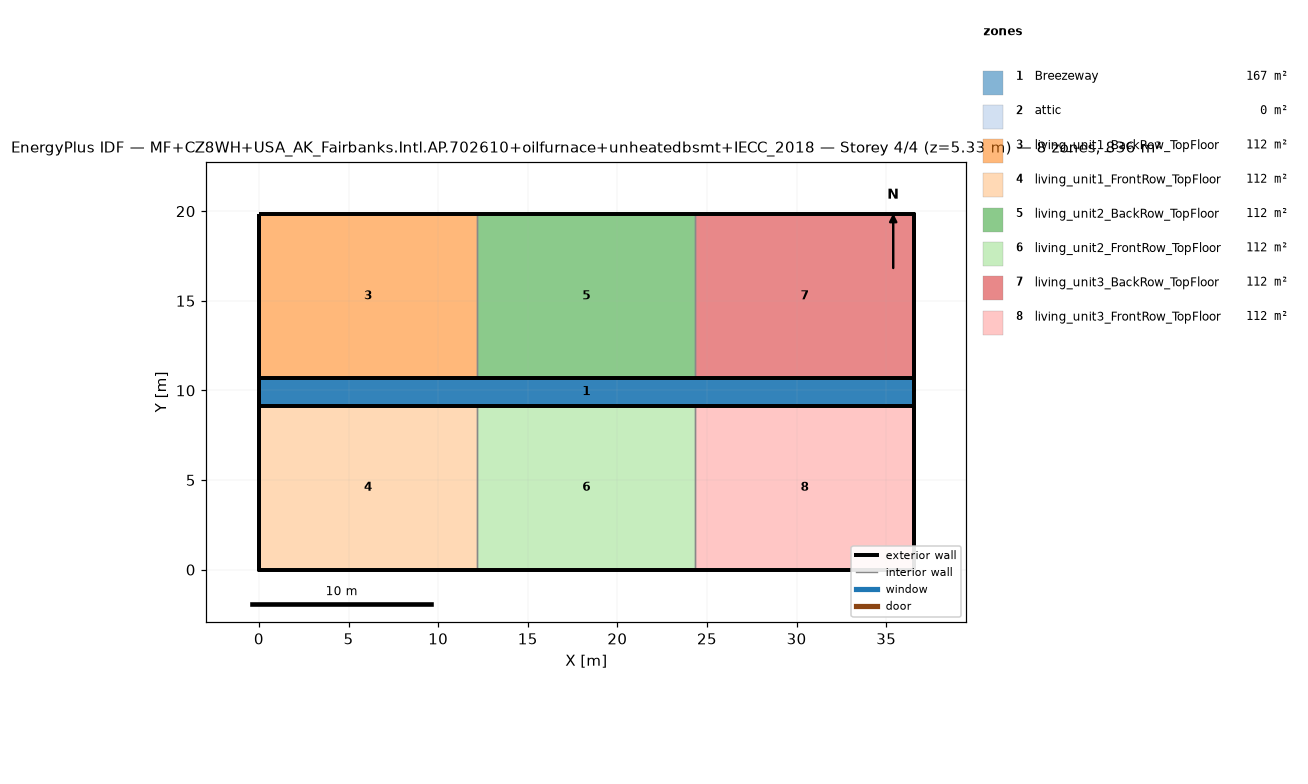
=== STOREY PLAN SPEC (per zone: floor XY polygon, exterior-wall plan segments, windows/doors) ===
zone 1: Breezeway  (167.0 m²)
  floor: (36.54, 9.16) (0.00, 9.16) (0.00, 10.68) (36.54, 10.68)
  floor: (36.54, 9.16) (0.00, 9.16) (0.00, 10.68) (36.54, 10.68)
  floor: (36.54, 9.16) (0.00, 9.16) (0.00, 10.68) (36.54, 10.68)
zone 2: attic  (0.0 m²)
  exterior wall: (36.54, 0.00) – (36.54, 19.84) – (36.54, 9.92)  [29.8 m]
  exterior wall: (0.00, 19.84) – (0.00, 0.00) – (0.00, 9.92)  [29.8 m]
zone 3: living_unit1_BackRow_TopFloor  (111.5 m²)
  floor: (12.18, 10.68) (0.00, 10.68) (0.00, 19.84) (12.18, 19.84)
  exterior wall: (12.18, 19.84) – (0.00, 19.84)  [12.2 m]
  exterior wall: (0.00, 19.84) – (0.00, 10.68)  [9.2 m]
  exterior wall: (0.00, 10.68) – (12.18, 10.68)  [12.2 m]
  interior walls: 1
zone 4: living_unit1_FrontRow_TopFloor  (111.5 m²)
  floor: (12.18, 0.00) (0.00, 0.00) (0.00, 9.16) (12.18, 9.16)
  exterior wall: (0.00, 0.00) – (12.18, 0.00)  [12.2 m]
  exterior wall: (0.00, 9.16) – (0.00, 0.00)  [9.2 m]
  exterior wall: (12.18, 9.16) – (0.00, 9.16)  [12.2 m]
  interior walls: 1
zone 5: living_unit2_BackRow_TopFloor  (111.5 m²)
  floor: (24.36, 10.68) (12.18, 10.68) (12.18, 19.84) (24.36, 19.84)
  exterior wall: (12.18, 10.68) – (24.36, 10.68)  [12.2 m]
  exterior wall: (24.36, 19.84) – (12.18, 19.84)  [12.2 m]
  interior walls: 2
zone 6: living_unit2_FrontRow_TopFloor  (111.5 m²)
  floor: (24.36, 0.00) (12.18, 0.00) (12.18, 9.16) (24.36, 9.16)
  exterior wall: (12.18, 0.00) – (24.36, 0.00)  [12.2 m]
  exterior wall: (24.36, 9.16) – (12.18, 9.16)  [12.2 m]
  interior walls: 2
zone 7: living_unit3_BackRow_TopFloor  (111.5 m²)
  floor: (36.54, 10.68) (24.36, 10.68) (24.36, 19.84) (36.54, 19.84)
  exterior wall: (36.54, 10.68) – (36.54, 19.84)  [9.2 m]
  exterior wall: (36.54, 19.84) – (24.36, 19.84)  [12.2 m]
  exterior wall: (24.36, 10.68) – (36.54, 10.68)  [12.2 m]
  interior walls: 1
zone 8: living_unit3_FrontRow_TopFloor  (111.5 m²)
  floor: (36.54, 0.00) (24.36, 0.00) (24.36, 9.16) (36.54, 9.16)
  exterior wall: (24.36, 0.00) – (36.54, 0.00)  [12.2 m]
  exterior wall: (36.54, 0.00) – (36.54, 9.16)  [9.2 m]
  exterior wall: (36.54, 9.16) – (24.36, 9.16)  [12.2 m]
  interior walls: 1

=== DERIVED (storey summary) ===
Building: MF+CZ8WH+USA_AK_Fairbanks.Intl.AP.702610+oilfurnace+unheatedbsmt+IECC_2018
Storey: 4 of 4  (floor level z = 5.33 m)
Storey gross floor area: 836.2 m²
Zones on this storey: 8
  - Breezeway: floor 167.0 m²
  - attic: floor 0.0 m²; exterior wall 59.5 m (81.9 m²); WWR 0.0%
  - living_unit1_BackRow_TopFloor: floor 111.5 m²; exterior wall 33.5 m (86.9 m²); WWR 0.0%
  - living_unit1_FrontRow_TopFloor: floor 111.5 m²; exterior wall 33.5 m (86.9 m²); WWR 0.0%
  - living_unit2_BackRow_TopFloor: floor 111.5 m²; exterior wall 24.4 m (63.1 m²); WWR 0.0%
  - living_unit2_FrontRow_TopFloor: floor 111.5 m²; exterior wall 24.4 m (63.1 m²); WWR 0.0%
  - living_unit3_BackRow_TopFloor: floor 111.5 m²; exterior wall 33.5 m (86.9 m²); WWR 0.0%
  - living_unit3_FrontRow_TopFloor: floor 111.5 m²; exterior wall 33.5 m (86.9 m²); WWR 0.0%
Zone adjacency (shared interzone walls):
  - living_unit1_BackRow_TopFloor ↔ living_unit2_BackRow_TopFloor
  - living_unit1_FrontRow_TopFloor ↔ living_unit2_FrontRow_TopFloor
  - living_unit2_BackRow_TopFloor ↔ living_unit3_BackRow_TopFloor
  - living_unit2_FrontRow_TopFloor ↔ living_unit3_FrontRow_TopFloor